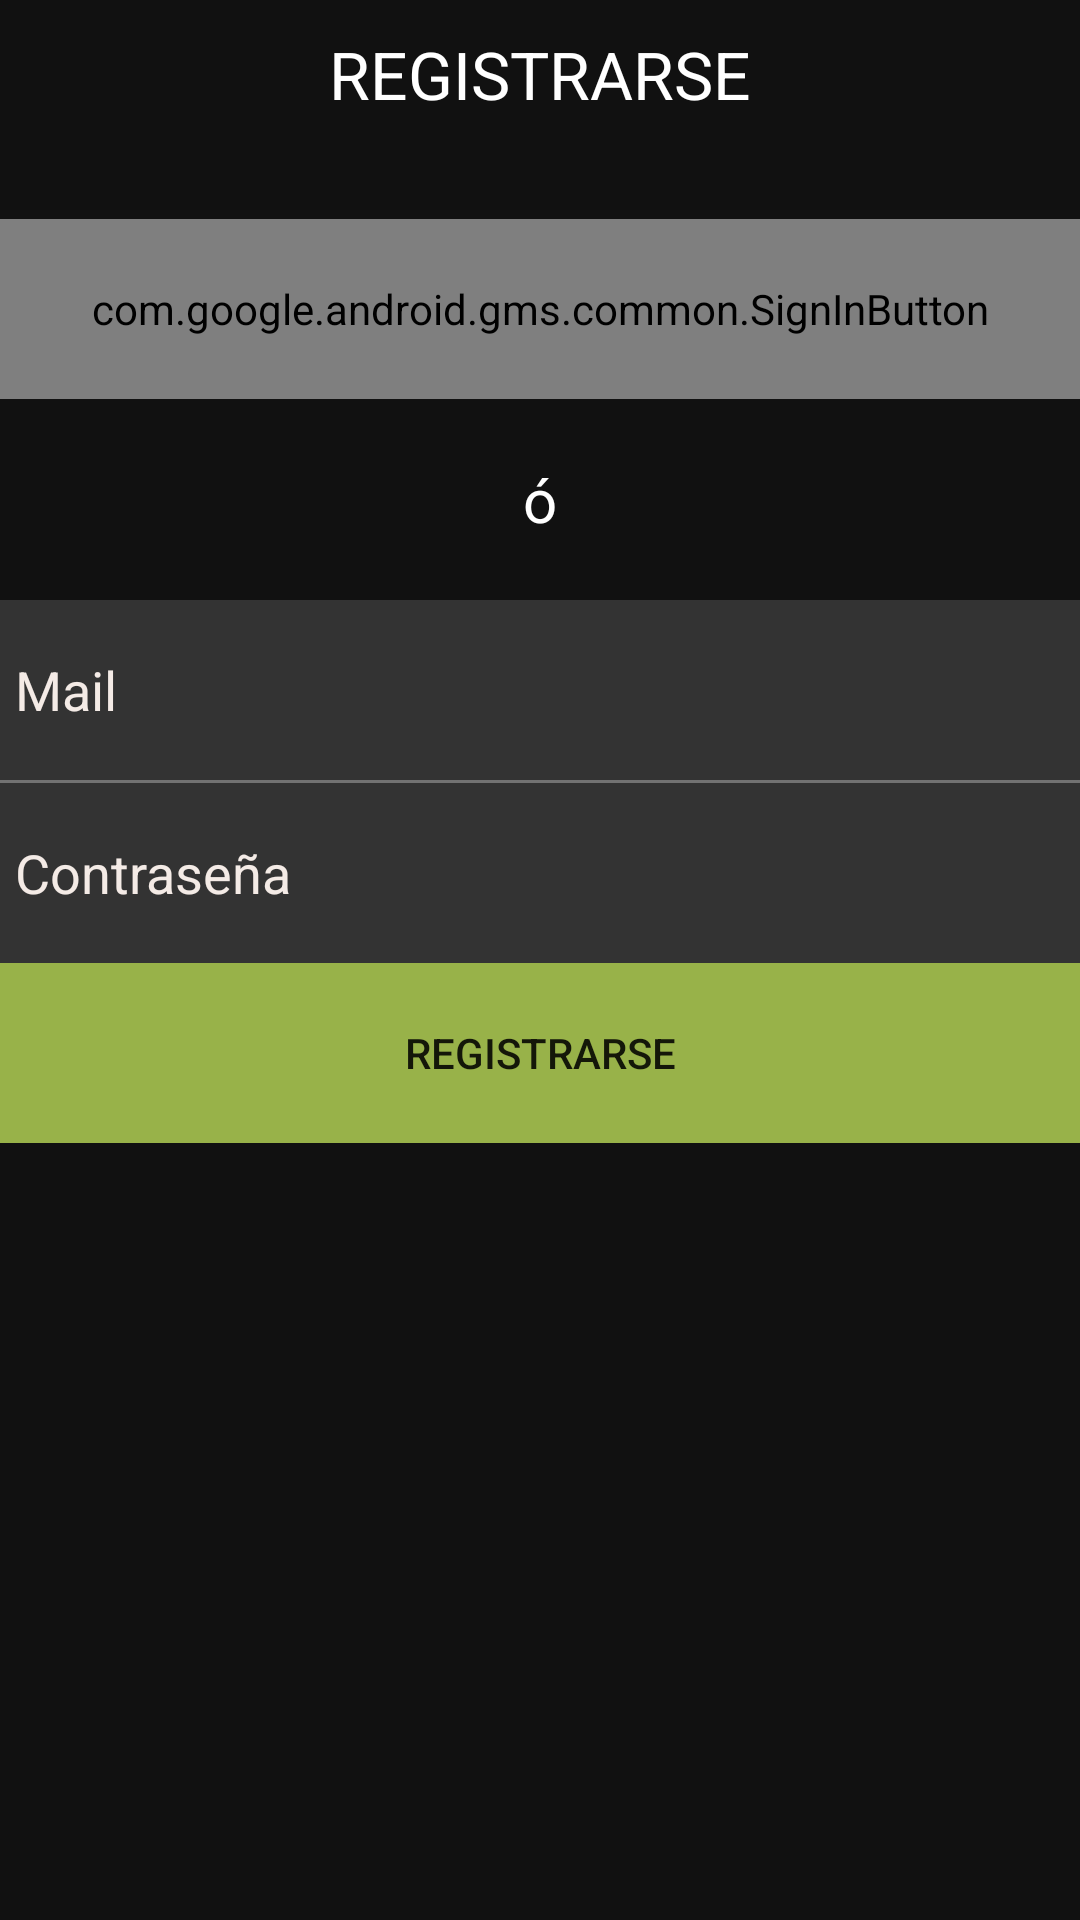

Produce the Android XML layout that renders to this screen, including the resource entries it uses.
<!-- AndroidManifest.xml: application theme AppTheme -->
<!-- res/layout/fragment_sign_up.xml -->
<FrameLayout xmlns:android="http://schemas.android.com/apk/res/android"
    xmlns:tools="http://schemas.android.com/tools"
    android:layout_width="match_parent"
    android:layout_height="match_parent"
    tools:context="com.apps.alvarobanofos.presentview.SignInFragment">

    

    <RelativeLayout
        android:layout_width="match_parent"
        android:layout_height="match_parent"
        android:background="@color/colorPrimaryDark"
        android:layout_gravity="right|top">

        <TextView
            android:layout_width="match_parent"
            android:layout_height="25dp"
            android:text="@string/registrarse"
            android:textColor="#ffffff"
            android:layout_alignParentTop="true"
            android:layout_alignParentLeft="true"
            android:layout_alignParentStart="true"
            android:textAlignment="center"
            android:textSize="@dimen/abc_text_size_large_material"
            android:textAllCaps="true"
            android:layout_marginTop="10dp"
            android:id="@+id/textView20" />

        <com.google.android.gms.common.SignInButton
            android:id="@+id/google_sign_up_button"
            android:layout_width="wrap_content"
            android:layout_height="60dp"
            android:layout_below="@+id/textView20"
            android:layout_marginTop="38dp"
            android:layout_alignParentLeft="true"
            android:layout_alignParentStart="true"
            android:layout_alignParentRight="true"
            android:layout_alignParentEnd="true"
            android:text="@string/google_signup_button_text"
            />

        <TextView
            android:layout_width="wrap_content"
            android:layout_height="wrap_content"
            android:text="ó"
            android:id="@+id/textView21"
            android:textColor="#ffffff"
            android:textSize="@dimen/abc_select_dialog_padding_start_material"
            android:layout_below="@+id/google_sign_up_button"
            android:layout_marginTop="20dp"

            android:layout_centerHorizontal="true" />

        <EditText
            android:layout_width="wrap_content"
            android:layout_height="60dp"
            android:id="@+id/et_correo"
            android:layout_marginTop="20dp"
            android:hint="@string/mail"
            android:inputType="textEmailAddress"
            style="@style/itemsForms"
            android:layout_below="@+id/textView21"
            android:layout_alignParentLeft="true"
            android:layout_alignParentStart="true"
            android:layout_alignParentRight="true"
            android:layout_alignParentEnd="true" />

        <View
            android:layout_width="match_parent"
            android:layout_height="1dp"
            android:background="#80d3d3d3"
            android:id="@+id/separator1"
            android:layout_below="@+id/et_correo"
            android:layout_alignParentLeft="true"
            android:layout_alignParentStart="true" />

        <EditText
            android:layout_width="wrap_content"
            android:layout_height="60dp"
            android:id="@+id/et_pass_signup"
            android:inputType="textPassword"
            android:hint="@string/pass"
            android:layout_below="@+id/separator1"

            style="@style/itemsForms"
            android:layout_centerVertical="true"
            android:layout_alignParentLeft="true"
            android:layout_alignParentStart="true"
            android:layout_alignParentRight="true"
            android:layout_alignParentEnd="true" />
        <Button
            android:layout_width="fill_parent"
            android:layout_height="60dp"
            android:text="@string/registrarse"
            android:id="@+id/btnSignUp"
            style="?android:attr/borderlessButtonStyle"
            android:background="@drawable/secondary_button_selector"
            android:layout_below="@+id/et_pass_signup"
            android:layout_alignParentLeft="true"
            android:layout_alignParentStart="true" />
    </RelativeLayout>

</FrameLayout>
<!-- resources referenced by this layout -->
<resources>
  <color name="colorPrimaryDark">#111111</color>
  <!-- drawable secondary_button_selector (drawable) -->
  <?xml version="1.0" encoding="utf-8"?>
  <selector xmlns:android="http://schemas.android.com/apk/res/android">
  
      <item android:drawable="@color/colorSecondaryButtonPressed" android:state_selected="true"></item>
      <item android:drawable="@color/colorSecondaryButtonPressed" android:state_pressed="true"></item>
      <item android:drawable="@color/colorSecondaryButton"></item>
      <item android:drawable="@color/colorSecondaryButton"></item>
  
  </selector>
  <string name="google_signup_button_text">Registrarse con Google</string>
  <string name="mail">Mail</string>
  <string name="pass">Contraseña</string>
  <string name="registrarse">Registrarse</string>
  <style name="itemsForms">
          <item name="android:textColorHint">@color/colorLights</item>
          <item name="android:background">@color/colorPrimary</item>
          <item name="android:drawablePadding">5dp</item>
          <item name="android:textColor">@color/colorLights</item>
          <item name="android:padding">5dp</item>
      </style>
  <style name="AppTheme" parent="Theme.AppCompat.Light.DarkActionBar">
          
          <item name="colorPrimary">@color/colorPrimary</item>
          <item name="colorPrimaryDark">@color/colorPrimaryDark</item>
          <item name="colorAccent">@color/colorAccent</item>
      </style>
  <color name="colorSecondaryButtonPressed">#A2B268</color>
  <color name="colorSecondaryButton">#98B249</color>
  <color name="colorLights">#F4EBE6</color>
  <color name="colorPrimary">#333333</color>
  <color name="colorAccent">#98B249</color>
</resources>
